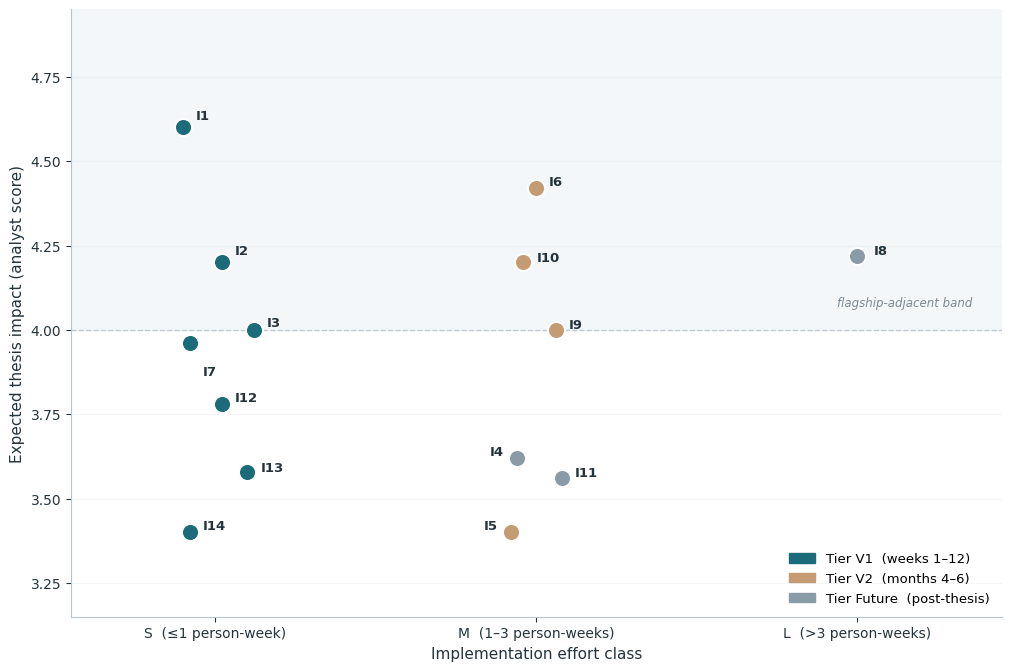

Generate this figure with matplotlib: (Note: this script raises an exception after producing the figure.)
#!/usr/bin/env python3
"""Generate figures for the RequirementPilot Expansion and Innovation Roadmap.
F6: innovation portfolio map (impact x effort, colored by adoption tier)
F7: tiered adoption roadmap (three lanes across 24 weeks + post-thesis)
Style: DM-1 derived low-saturation palette, consistent with the analysis report figures.
"""
import matplotlib
matplotlib.use("Agg")
import matplotlib.pyplot as plt
import matplotlib.patches as mpatches
from matplotlib.patches import FancyBboxPatch

plt.rcParams["font.sans-serif"] = ["DejaVu Sans"]
plt.rcParams["axes.unicode_minus"] = False

OUT = "/home/z/my-project/download/assets_rp"

ACCENT = "#1B6B7A"     # V1 tier (teal)
TAN = "#C49B72"        # V2 tier
GRAY = "#8A9BA8"       # Future tier
TEXT = "#24343C"
GRID = "#D9E2E7"
SURFACE = "#EDF3F5"

def style_ax(ax):
    ax.spines[["top", "right"]].set_visible(False)
    ax.spines[["left", "bottom"]].set_color("#B8C4CC")
    ax.tick_params(colors=TEXT, labelsize=10)

# ---------------------------------------------------------------- F6: Portfolio map
def fig6_portfolio():
    # id, x (effort position with jitter), y (impact), tier color, label (dx, dy, ha)
    pts = [
        ("I1", 0.90, 4.60, ACCENT, (0.94, 4.635, "left")),
        ("I2", 1.02, 4.20, ACCENT, (1.06, 4.235, "left")),
        ("I3", 1.12, 4.00, ACCENT, (1.16, 4.020, "left")),
        ("I7", 0.92, 3.96, ACCENT, (0.96, 3.875, "left")),
        ("I12", 1.02, 3.78, ACCENT, (1.06, 3.800, "left")),
        ("I13", 1.10, 3.58, ACCENT, (1.14, 3.590, "left")),
        ("I14", 0.92, 3.40, ACCENT, (0.96, 3.420, "left")),
        ("I6", 2.00, 4.42, TAN, (2.04, 4.440, "left")),
        ("I10", 1.96, 4.20, TAN, (2.00, 4.215, "left")),
        ("I9", 2.06, 4.00, TAN, (2.10, 4.015, "left")),
        ("I4", 1.94, 3.62, GRAY, (1.90, 3.640, "right")),
        ("I11", 2.08, 3.56, GRAY, (2.12, 3.575, "left")),
        ("I5", 1.92, 3.40, TAN, (1.88, 3.420, "right")),
        ("I8", 3.00, 4.22, GRAY, (3.05, 4.235, "left")),
    ]
    fig, ax = plt.subplots(figsize=(10, 6.6), constrained_layout=True)
    # Flagship band (impact >= 4.0)
    ax.axhspan(4.0, 4.95, facecolor=SURFACE, alpha=0.6, zorder=0)
    ax.axhline(4.0, color="#B8C4CC", lw=1.0, ls="--", zorder=1)
    ax.text(3.36, 4.06, "flagship-adjacent band", fontsize=8.5, color="#7A8A94",
            ha="right", va="bottom", style="italic")

    for pid, x, y, col, (lx, ly, ha) in pts:
        ax.scatter(x, y, s=150, color=col, edgecolor="white", linewidth=1.4, zorder=3)
        ax.text(lx, ly, pid, fontsize=9.5, color=TEXT, ha=ha, va="center",
                fontweight="bold", zorder=4)

    ax.set_xlim(0.55, 3.45)
    ax.set_ylim(3.15, 4.95)
    ax.set_xticks([1, 2, 3])
    ax.set_xticklabels(["S  (\u22641 person-week)", "M  (1\u20133 person-weeks)", "L  (>3 person-weeks)"])
    ax.set_xlabel("Implementation effort class", fontsize=11, color=TEXT)
    ax.set_ylabel("Expected thesis impact (analyst score)", fontsize=11, color=TEXT)
    style_ax(ax)
    ax.grid(axis="y", alpha=0.3, color=GRID)
    handles = [
        mpatches.Patch(color=ACCENT, label="Tier V1  (weeks 1\u201312)"),
        mpatches.Patch(color=TAN, label="Tier V2  (months 4\u20136)"),
        mpatches.Patch(color=GRAY, label="Tier Future  (post-thesis)"),
    ]
    ax.legend(handles=handles, loc="lower right", frameon=False, fontsize=9.5)
    fig.savefig(f"{OUT}/fig6_portfolio.png", dpi=200, facecolor="white", edgecolor="none")
    plt.close(fig)

# ---------------------------------------------------------------- F7: Tiered roadmap
def fig7_roadmap():
    fig, ax = plt.subplots(figsize=(11.2, 6.6), constrained_layout=True)

    # (name, short_id, start, end, color, dashed)  — top row first
    rows = [
        ("I12  Decision journal",        "I12",  1, 3,  ACCENT, False),
        ("I13  Cost observatory",        "I13",  2, 4,  ACCENT, False),
        ("I3  Critic-verifier loop",     "I3",   4, 7,  ACCENT, False),
        ("I1  Ask-vs-proceed gate",      "I1",   4, 9,  ACCENT, False),
        ("I7  Stakeholder wind tunnel",  "I7",   6, 10, ACCENT, False),
        ("I2  Calibration study",        "I2",   9, 12, ACCENT, False),
        ("I6  Arabic-first layer",       "I6",   9, 18, TAN,    False),
        ("I9  Verifiable artifacts",     "I9",  14, 19, TAN,    False),
        ("I10  MCP requirement server",  "I10", 15, 20, TAN,    False),
        ("I14  Health report",           "I14", 18, 22, TAN,    False),
        ("Field pilot (2\u20133 teams)", "Pilot", 17, 24, TAN,  False),
        ("I5  Multimodal intake",        "I5",  20, 24, TAN,    True),
        ("I4 \u00b7 I8 \u00b7 I11  (post-thesis)", "", 24, 30, GRAY, False),
    ]
    n = len(rows)
    lane_h = 0.62
    y_of = lambda i: (n - 1 - i) + 0.5

    # Lane background spans: V1 rows i0-i5 (y 6.95-13.0), V2 rows i6-i11 (y 0.95-6.95)
    ax.axhspan(6.95, 13.05, color="#EBF2F4", alpha=0.55, zorder=0)
    ax.axhspan(0.95, 6.95, color="#F7F1E8", alpha=0.45, zorder=0)

    for wk in (4, 8, 16, 20):
        ax.axvline(wk, color=GRID, lw=0.8, zorder=1)
    ax.axvline(12, color="#9FB4BE", lw=1.4, ls="--", zorder=2)
    ax.axvline(24, color="#9FB4BE", lw=1.2, ls=":", zorder=2)

    for i, (label, short, s, e, col, dashed) in enumerate(rows):
        y = y_of(i)
        if dashed:
            ax.barh(y, e - s, left=s, height=lane_h, color=col, alpha=0.40,
                    edgecolor=col, linewidth=1.2, linestyle="--", zorder=3)
        else:
            ax.barh(y, e - s, left=s, height=lane_h, color=col,
                    edgecolor="white", linewidth=1.0, zorder=3)
        if short:
            ax.text(s + 0.25, y, short, fontsize=8.5, color="white", ha="left",
                    va="center", fontweight="bold", zorder=5)

    # Lane labels inside empty plot regions
    ax.text(13.0, 11.2, "Tier V1 \u00b7 weeks 1\u201312\nharden the two cores",
            fontsize=10, color="#14525E", ha="left", va="center", fontweight="bold")
    ax.text(24.9, 5.6, "Tier V2 \u00b7 months 4\u20136\ndemonstrate breadth",
            fontsize=10, color="#8A6537", ha="left", va="center", fontweight="bold")
    ax.text(24.35, 0.5, "post-thesis", fontsize=8.5, color="white", ha="left",
            va="center", fontweight="bold", zorder=5)

    # Month labels along the top
    for m, wk in enumerate([2, 6, 10, 14, 18, 22], start=1):
        ax.text(wk, n + 0.72, f"Month {m}", fontsize=8.5, color="#7A8A94",
                ha="center", va="center")

    ax.set_xlim(0, 30.6)
    ax.set_ylim(0.1, n + 1.1)
    ax.set_yticks([y_of(i) for i in range(n)])
    ax.set_yticklabels([r[0] for r in rows], fontsize=9.5)
    ax.set_xticks(range(0, 29, 4))
    ax.set_xticklabels(["0", "4", "8", "12", "16", "20", "24", "28"])
    ax.set_xlabel("Project week (24-week window, then post-thesis horizon)", fontsize=11, color=TEXT)
    style_ax(ax)
    ax.grid(axis="x", alpha=0.25, color=GRID)
    ax.tick_params(axis="y", length=0)

    ax.text(12.25, 0.45, "V1 \u2192 V2 gate (week 12)", fontsize=8.5, color="#5E7682",
            ha="left", va="center", style="italic")
    fig.savefig(f"{OUT}/fig7_roadmap.png", dpi=200, facecolor="white", edgecolor="none")
    plt.close(fig)

if __name__ == "__main__":
    fig6_portfolio()
    fig7_roadmap()
    print("figures written to", OUT)
